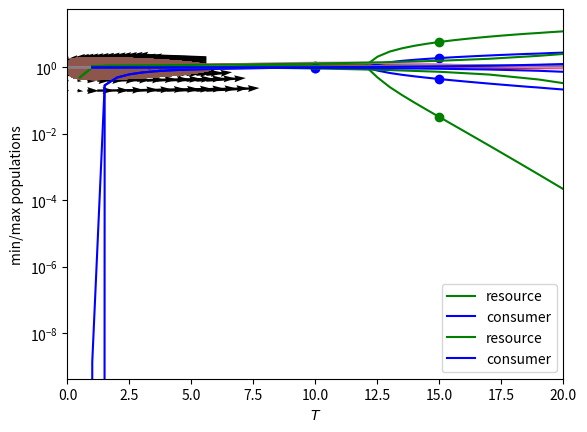

Generate this figure with matplotlib:
# coding: utf-8

# # Qualitative analysis and Bifurcation diagram Tutorial
# 
# *This tutorial assumes you have read the [tutorial on numerical integration](http://nbviewer.ipython.org/github/diogro/ode_examples/blob/master/Numerical%20Integration%20Tutorial.ipynb?create=1).*
# 
# ## Exploring the parameter space: bifurcation diagrams
# 
# Bifurcation diagrams represent the (long-term) solutions of a model as a function of some key variable. The idea is that, as this parameter changes, the solutions change in a "well-behaved" way, and that helps us understand better the general behavior of the model.
# 
# In this tutorial, we are going to study a simple predator-prey model (the Rosenzweig-MacArthur), and see how the amount of resources for prey ($K$) changes the dynamics.
# 
# ### The Rosenzweig-MacArthur consumer-resource model
# 
# This model is expressed as:
# 
# $$ \begin{aligned}
# \frac{dR}{dt} &= rR \left( 1 - \frac{R}{K} \right) - \frac{a R C}{1+ahR} \\
# \frac{dC}{dt} &= \frac{e a R C}{1+ahR} - d C
# \end{aligned} $$

# #### Rosenzweig–MacArthur model solutions
# 
# We use the same method as before to integrate this model numerically:

# In[1]:

from numpy import *
from scipy.integrate import odeint
from matplotlib.pyplot import *
ion()

def RM(y, t, r, K, a, h, e, d):
    return array([ y[0] * ( r*(1-y[0]/K) - a*y[1]/(1+a*h*y[0]) ),
                   y[1] * (e*a*y[0]/(1+a*h*y[0]) - d) ])

t = arange(0, 1000, .1)
y0 = [1, 1.]
pars =  (1., 10., 1., 0.1, 0.1, 0.1)

y = odeint(RM, y0, t, pars)
plot(t, y)
xlabel('time')
ylabel('population')
legend(['resource', 'consumer'])


# For the parameters chosen above, the long-term (asymptotic) solution is a fixed point. Let's see this in the phase space, that is, the space of Predators ($P$) vs. Prey ($V$). We note that the arrows are "circulating", but always point inwards, and so the trajectory moves toward the middle, to the fixed point.

# In[2]:

# plot the solution in the phase space
plot(y[:,0], y[:,1])
# defines a grid of points
R, C = meshgrid(arange(0.95, 1.25, .05), arange(0.95, 1.04, 0.01))
# calculates the value of the derivative at the point in the grid
dy = RM(array([R, C]), 0, *pars)
# plots arrows on the points of the grid, with the difection 
# and length determined by the derivative dy
# This is a picture of the flow of the solution in the phase space
quiver(R, C, dy[0,:], dy[1,:], scale_units='xy', angles='xy')
xlabel('Resource')
ylabel('Consumer')


# #### Messing a little with the parameters...
# 
# Increasing the carrying capacity $K$ from $10$ to $15$, we now see oscillations...

# In[5]:

# now K = 15
t = arange(0, 1000, .1)
pars =  (1., 15., 1., 0.1, 0.1, 0.1)
y_osc = odeint(RM, y0, t, pars)
plot(t, y_osc)
xlabel('time')
ylabel('population')
legend(['resource', 'consumer'])


# And, looking again at the phase space plot, we now see that the flux (the arrows) inside circles outwards, towards a limit cycle, and the arrows outside points inwards. The limit cycle corresponds to the periodic solution we just saw.

# In[6]:

plot(y_osc[:,0], y_osc[:,1])
R, C = meshgrid(arange(0, 6., .4), arange(0, 2.1, 0.2))
dy = RM(array([R, C]), 0, *pars)
quiver(R, C, dy[0,:], dy[1,:], scale_units='xy', angles='xy')
xlabel('R')
ylabel('C')


# ### The bifurcation diagram
# 
# We have seen the solutions for two values of $K$, $10$ and $15$, so we want to plot those as a function of $K$. In the second case, there are oscilations, so instead of taking all of the solution, we just pick the minimum and maximum of the solution (after a long time). When the solution is a fixed point, the minimum and maximum should coincide.

# In[7]:

plot(10., y[-500:,0].min(), 'og')
plot(10., y[-500:,0].max(), 'og')
plot(10., y[-500:,1].min(), 'ob')
plot(10., y[-500:,1].max(), 'ob')
plot(15., y_osc[-500:,0].min(), 'og')
plot(15., y_osc[-500:,0].max(), 'og')
plot(15., y_osc[-500:,1].min(), 'ob')
plot(15., y_osc[-500:,1].max(), 'ob')
xlim((0, 20))
yscale('log')
xlabel('K')
ylabel('min / max population')


# This is a very poor bifurcation diagram: it has only two points in $K$! Let's try with many values of $K$.
# 
# What happens when we change the carrying capacity $K$ from very small values up to very large values? For very small values, the resource is not going to sustain the consumer population, but for larger values ok $K$, both species should be benefited... right?

# In[10]:

## this block calculates solutions for many K's, it should take some time
# empty lists to append the values later
ymin = []
ymax = []
KK = arange(.5, 25, .5)
t = arange(0, 6000, 1.)
# loop over the values of K (KK)
for K in KK:
    # redefine the parameters using the new K
    pars =  (1., K, 1., 0.1, 0.1, 0.1)
    # integrate again the equation, with new parameters
    y = odeint(RM, y0, t, pars)
    # calculate the minimum and maximum of the populations, but
    # only for the last 1000 steps (the long-term solution),
    # appending the result to the list
    # question: is 1000 enough? When it wouldn't be?
    ymin.append(y[-1000:,:].min(axis=0))
    ymax.append(y[-1000:,:].max(axis=0))
# convert the lists into arrays
ymin = array(ymin)
ymax = array(ymax)


# In[13]:

# and now, we plot the bifurcation diagram
plot(KK, ymin[:,0], 'g', label='resource')
plot(KK, ymax[:,0], 'g')
plot(KK, ymin[:,1], 'b', label='consumer')
plot(KK, ymax[:,1], 'b')
xlabel('$K$')
ylabel('min/max populations')
legend(loc='best')
# use a log scale in the y-axis
yscale('log')


# Well, the first prediction was OK (notice that the plot above uses a log scale), but for high $K$, the minima of the oscillation go to very low values, so that the populations have a high risk of extinction. This phenomenon is the so-called **paradox of enrichment**.
# 
# 

# ### Consumer-resource dynamics in a seasonal environment
# 
# A special type of bifurcation diagram can be used when we have parameters that oscilate with time, and we want to see how this interacts with the system. Let's consider the Rosenzweig-MacArthur equations again, but now we make $r$, the growth rate of the prey, oscilate sinusoidally in time:
# 
# $$ \begin{aligned}
# \frac{dR}{dt} &= r(t) R \left( 1 - \frac{R}{K} \right) - \frac{a R C}{1+ahR} \\
# \frac{dC}{dt} &= \frac{e a R C}{1+ahR} - d C \\
# r(t) &= r_0 (1+\alpha \sin(2\pi t/T))
# \end{aligned} $$
# 
# We integrate this in the usual manner:

# In[14]:

def RM_season(y, t, r, alpha, T, K, a, h, e, d):
    # in this function, `t` appears explicitly
    return array([ y[0] * ( r * (1+alpha*sin(2*pi*t/T)) *
                           (1-y[0]/K) - a*y[1]/(1+a*h*y[0]) ),
    y[1] * (e*a*y[0]/(1+a*h*y[0]) - d) ])

t = arange(0, 2000, 1.)
y0 = [1., 1.]
pars =  (1., 0.1, 80., 10., 1., 0.1, 0.1, 0.1)
y = odeint(RM_season, y0, t, pars)
plot(t, y)
xlabel('time')
ylabel('population')
legend(['resource', 'consumer'])


# Notice that, even with small $K$, the solutions oscilate due to the oscilation of $r(t)$.
# 
# Now we use a tool that is an all-time favorite of physicists: the resonance diagram. It works exactly as a bifurcation diagram, but the parameter that is changed is the period (or frequency) of the external oscilation.

# In[15]:

ymin = []
ymax = []
t = arange(0, 6000, 1.) # times
TT = arange(1, 80, 2) # periods
for T in TT:
    pars =  (1., 0.1, T, 10., 1., 0.1, 0.1, 0.1)
    y = odeint(RM_season, y0, t, pars)
    ymin.append(y[-1000:,:].min(axis=0))
    ymax.append(y[-1000:,:].max(axis=0))
ymin = array(ymin)
ymax = array(ymax)


# In[17]:

plot(TT, ymin[:,0], 'g', label='resource')
plot(TT, ymax[:,0], 'g')
plot(TT, ymin[:,1], 'b', label='consumer')
plot(TT, ymax[:,1], 'b')
xlabel('$T$')
ylabel('min/max populations')
legend(loc='best')
yscale('log')


# We see a strong peak! (remember that this is a log scale). The frequency at which this peak occurs is the **resonant frequency** of the system, and is related to the natural frequency of the system (that exists even when it goes to a fixed point with constant parameters!). The external oscilation excites the natural frequency and drives large amplitude cycles, just like when we push a seesaw (ou gangorra, o balancín).

# ## What if I really want to explore a 10-dimensional parameter space?
# 
# First: good luck. Second, you will probably have to sample the space, rather than go through the whole thing. The recommended method to do it is using so-called [Latin Hypercube samples](http://en.wikipedia.org/wiki/Latin_hypercube_sampling), that uses a random sampling while ensuring a roughly regularly-spaced distribution. Notice, though, that this method is a way to sample the parameter space and do useful statistics with it, so the result will only make sense if you know how to properly interpret the outcomes. That said, there are implementations for both R and python:
# 
# * [R-Cran pse: Parameter space exploration](http://cran.r-project.org/web/packages/pse/)
# * [PyDOE: design of experiments for Python](http://pythonhosted.org/pyDOE/randomized.html)

